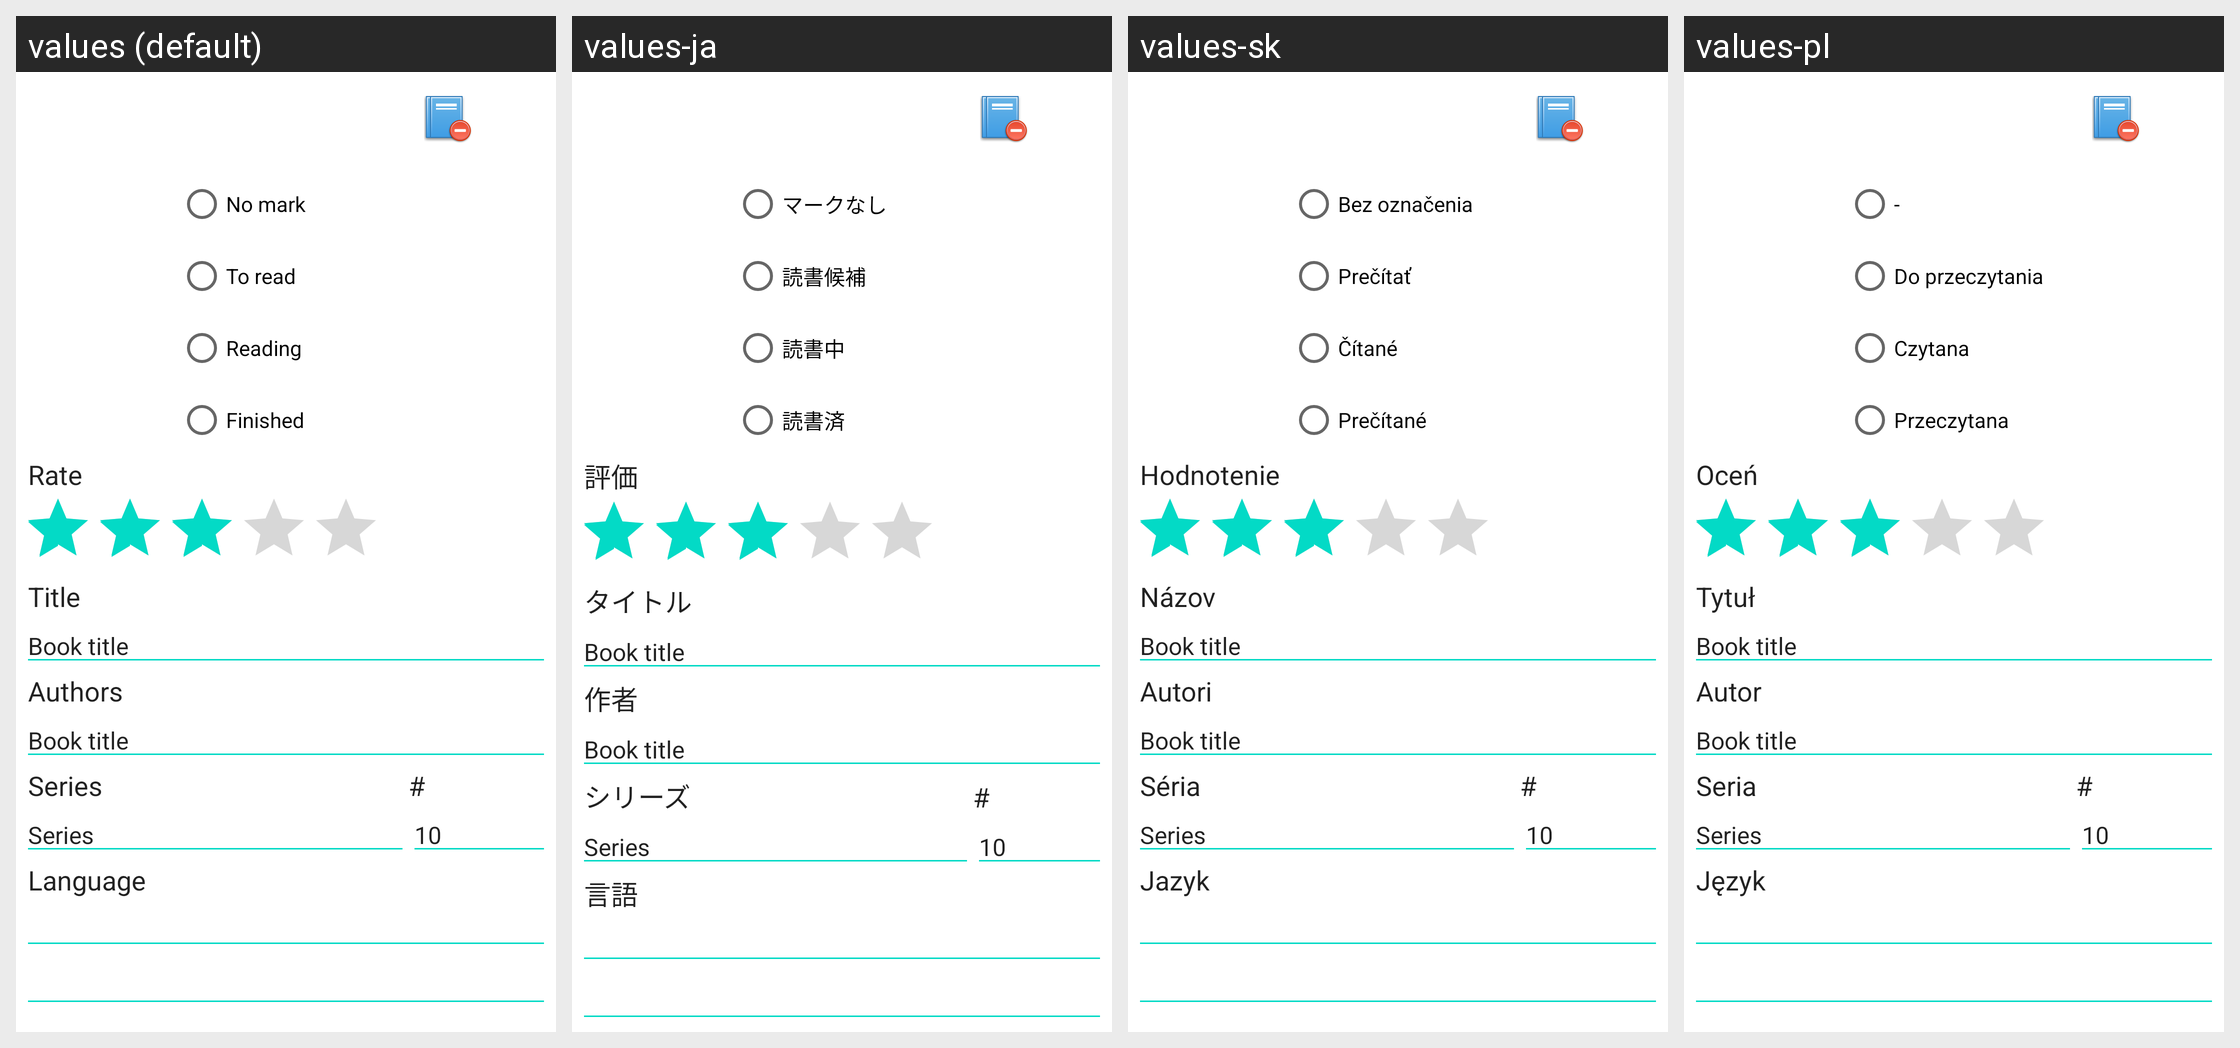

This grid shows one Android layout under several languages. Give, for every string resource on the screen, its name, the default text and each shown locale's text.
Android screen res/layout/book_info_edit_dialog.xml rendered under 4 locales, left to right: values (default), values-ja, values-sk, values-pl. Device: Nexus 5 (rendered at 1080×1920; each locale shown at half size, 540×960, under a caption strip naming it); theme Theme.MaterialComponents.DayNight.NoActionBar.
Other locales in the repository, not shown: values-bg, values-by, values-cs, values-de, values-es, values-fr, values-hu, values-it, values-iw, values-lt, values-nl, values-pt, values-ru, values-tr, values-uk, values-zh-rCN.
Strings drawn on this screen, with the default value and each locale's value (text and hints the layout hard-codes, and strings that could not be matched under every locale, appear in the picture but are not listed):

book_state_none
  values: No mark
  values-ja: マークなし
  values-sk: Bez označenia
  values-pl: -

book_state_toread
  values: To read
  values-ja: 読書候補
  values-sk: Prečítať
  values-pl: Do przeczytania

book_state_reading
  values: Reading
  values-ja: 読書中
  values-sk: Čítané
  values-pl: Czytana

book_state_finished
  values: Finished
  values-ja: 読書済
  values-sk: Prečítané
  values-pl: Przeczytana

book_info_rating
  values: Rate
  values-ja: 評価
  values-sk: Hodnotenie
  values-pl: Oceń

book_info_book_title
  values: Title
  values-ja: タイトル
  values-sk: Názov
  values-pl: Tytuł

book_info_book_authors
  values: Authors
  values-ja: 作者
  values-sk: Autori
  values-pl: Autor

book_info_book_series_name
  values: Series
  values-ja: シリーズ
  values-sk: Séria
  values-pl: Seria

book_info_book_language
  values: Language
  values-ja: 言語
  values-sk: Jazyk
  values-pl: Język
